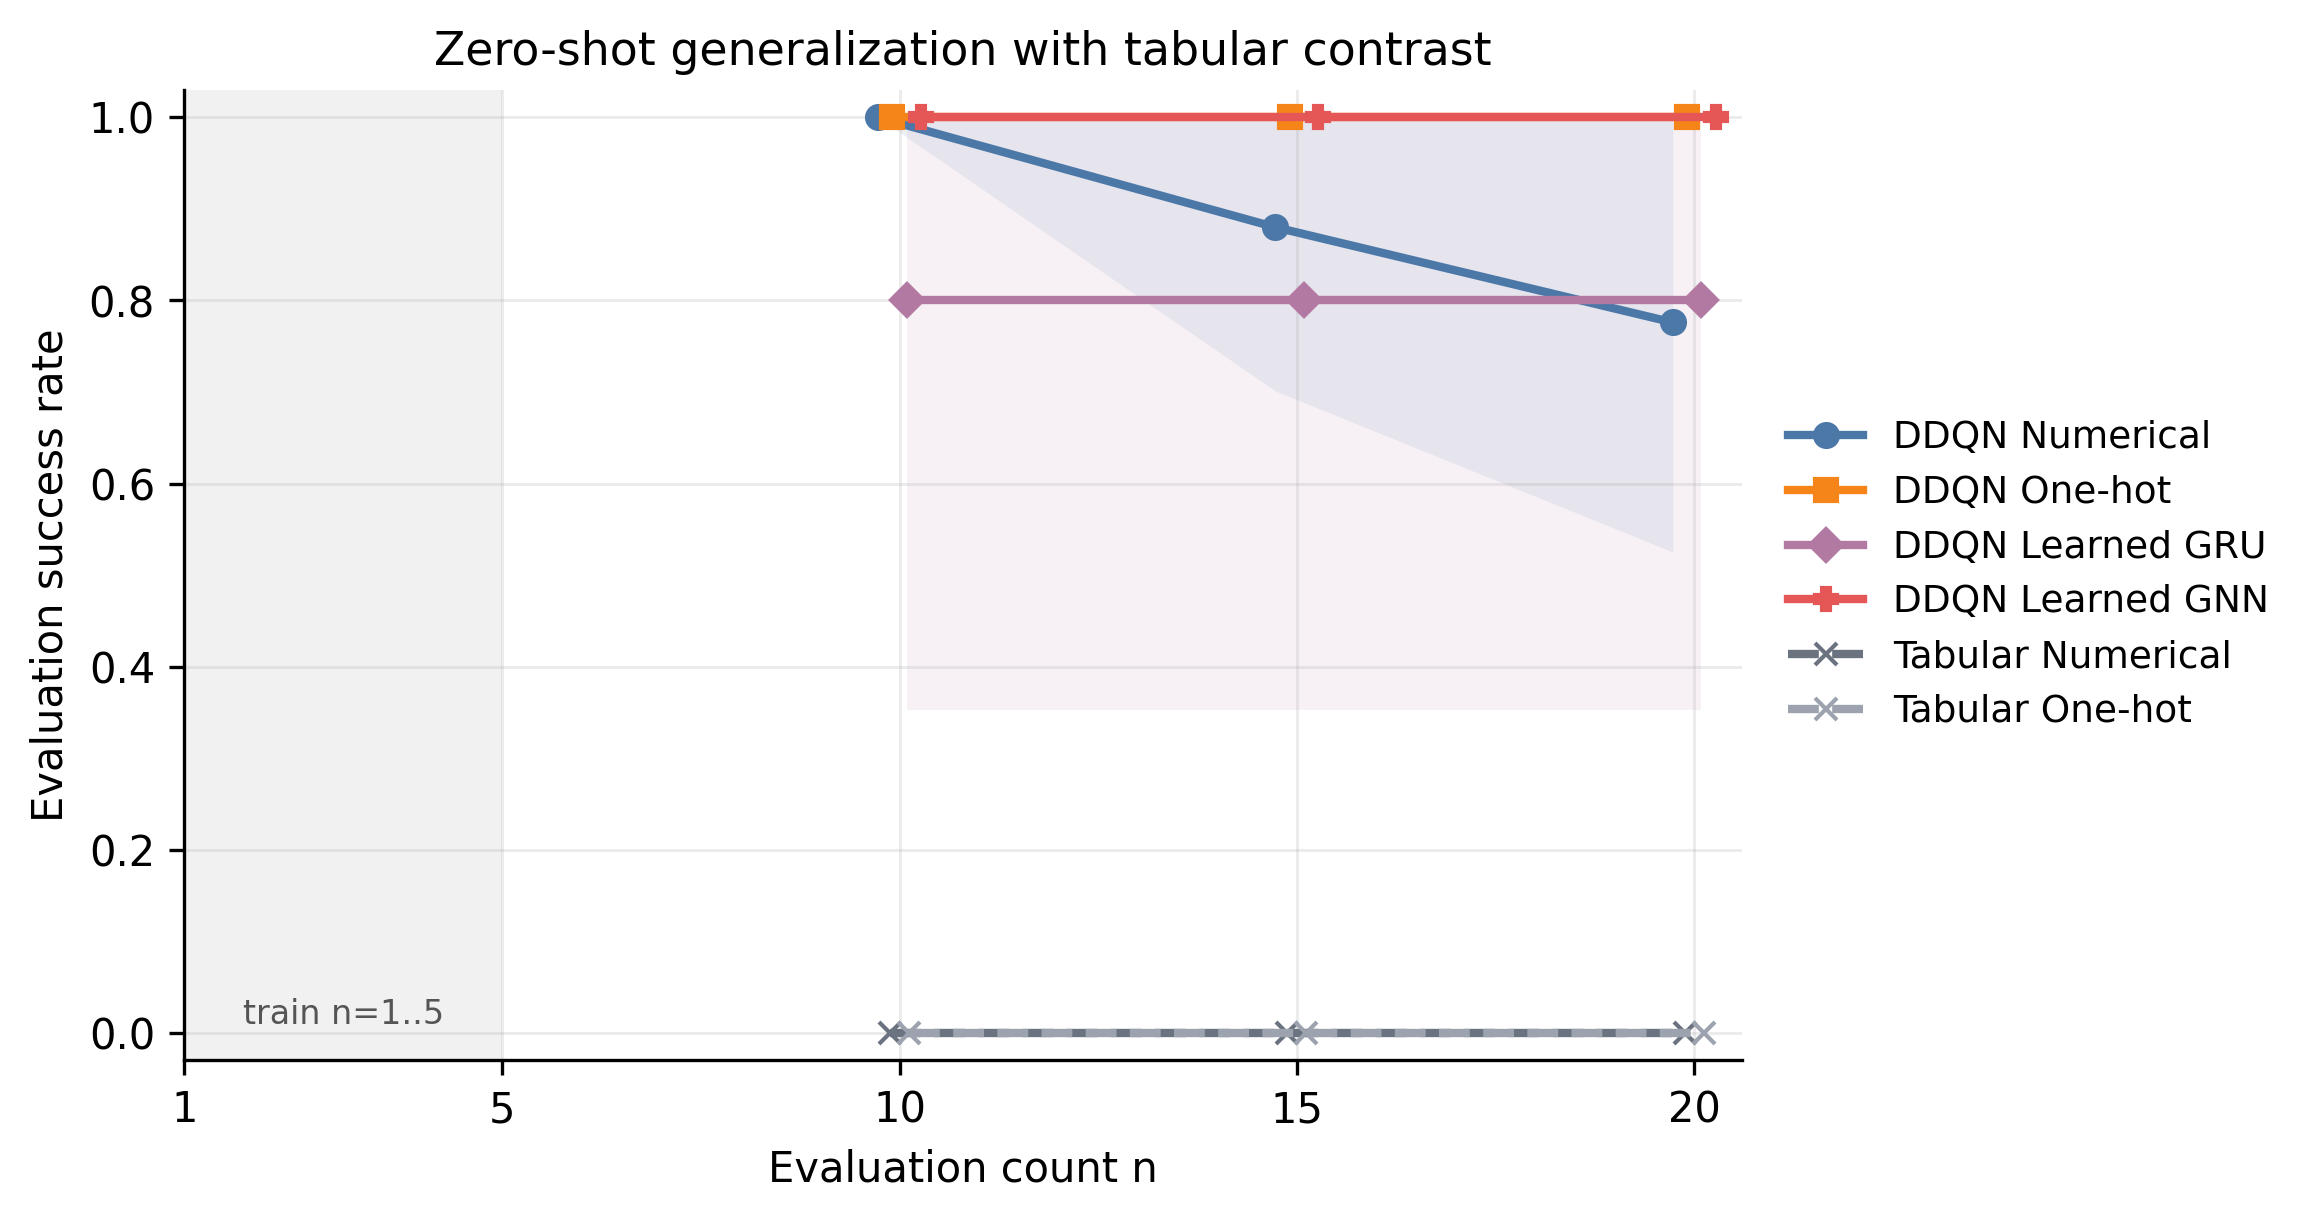

Source data for this figure (header and first rows):
algorithm, encoding, eval_n, mean, std, count
ddqn, learned_graph, 10, 1.0, 0.0, 5
ddqn, learned_graph, 15, 1.0, 0.0, 5
ddqn, learned_graph, 20, 1.0, 0.0, 5
ddqn, learned_gru, 10, 0.8, 0.4472, 5
ddqn, learned_gru, 15, 0.8, 0.4472, 5
ddqn, learned_gru, 20, 0.8, 0.4472, 5
ddqn, numerical, 10, 1.0, 0.0, 5
ddqn, numerical, 15, 0.88, 0.1789, 5
ddqn, numerical, 20, 0.776, 0.2508, 5
ddqn, one_hot, 10, 1.0, 0.0, 5
ddqn, one_hot, 15, 1.0, 0.0, 5
ddqn, one_hot, 20, 1.0, 0.0, 5
tabular, numerical, 10, 0.0, 0.0, 5
tabular, numerical, 15, 0.0, 0.0, 5
tabular, numerical, 20, 0.0, 0.0, 5
tabular, one_hot, 10, 0.0, 0.0, 5
tabular, one_hot, 15, 0.0, 0.0, 5
tabular, one_hot, 20, 0.0, 0.0, 5
